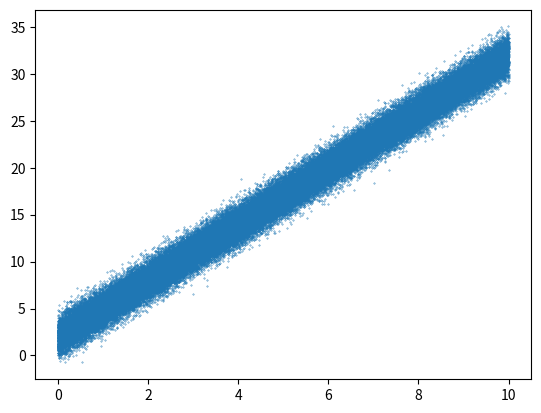

Generate this figure with matplotlib:
import numpy as np

m = 100000

X = np.linspace(0, 10, m)
y = 3 * X + 2 + np.random.randn(m)

X.shape

from matplotlib import pyplot as plt

plt.scatter(X, y, s=0.1)
plt.show()

X = X.reshape((m,1))
X = np.c_[np.ones((m,1)), X]

y = y.reshape((m,1))

import time

start = int(round(time.time() * 1000))
theta = np.linalg.inv(X.T.dot(X)).dot(X.T).dot(y)
end = int(round(time.time() * 1000))

print(end - start)

theta.T

start = int(round(time.time() * 1000))

theta = np.random.randn(2)
print(theta)

for _ in range(1500):
    predictions = X.dot(theta.T).reshape((m,1))
    errors = predictions - y
    gradient = np.sum(X.T @ errors) / m
    theta -= 0.03 * gradient

end = int(round(time.time() * 1000))

print(end - start)

print(theta)